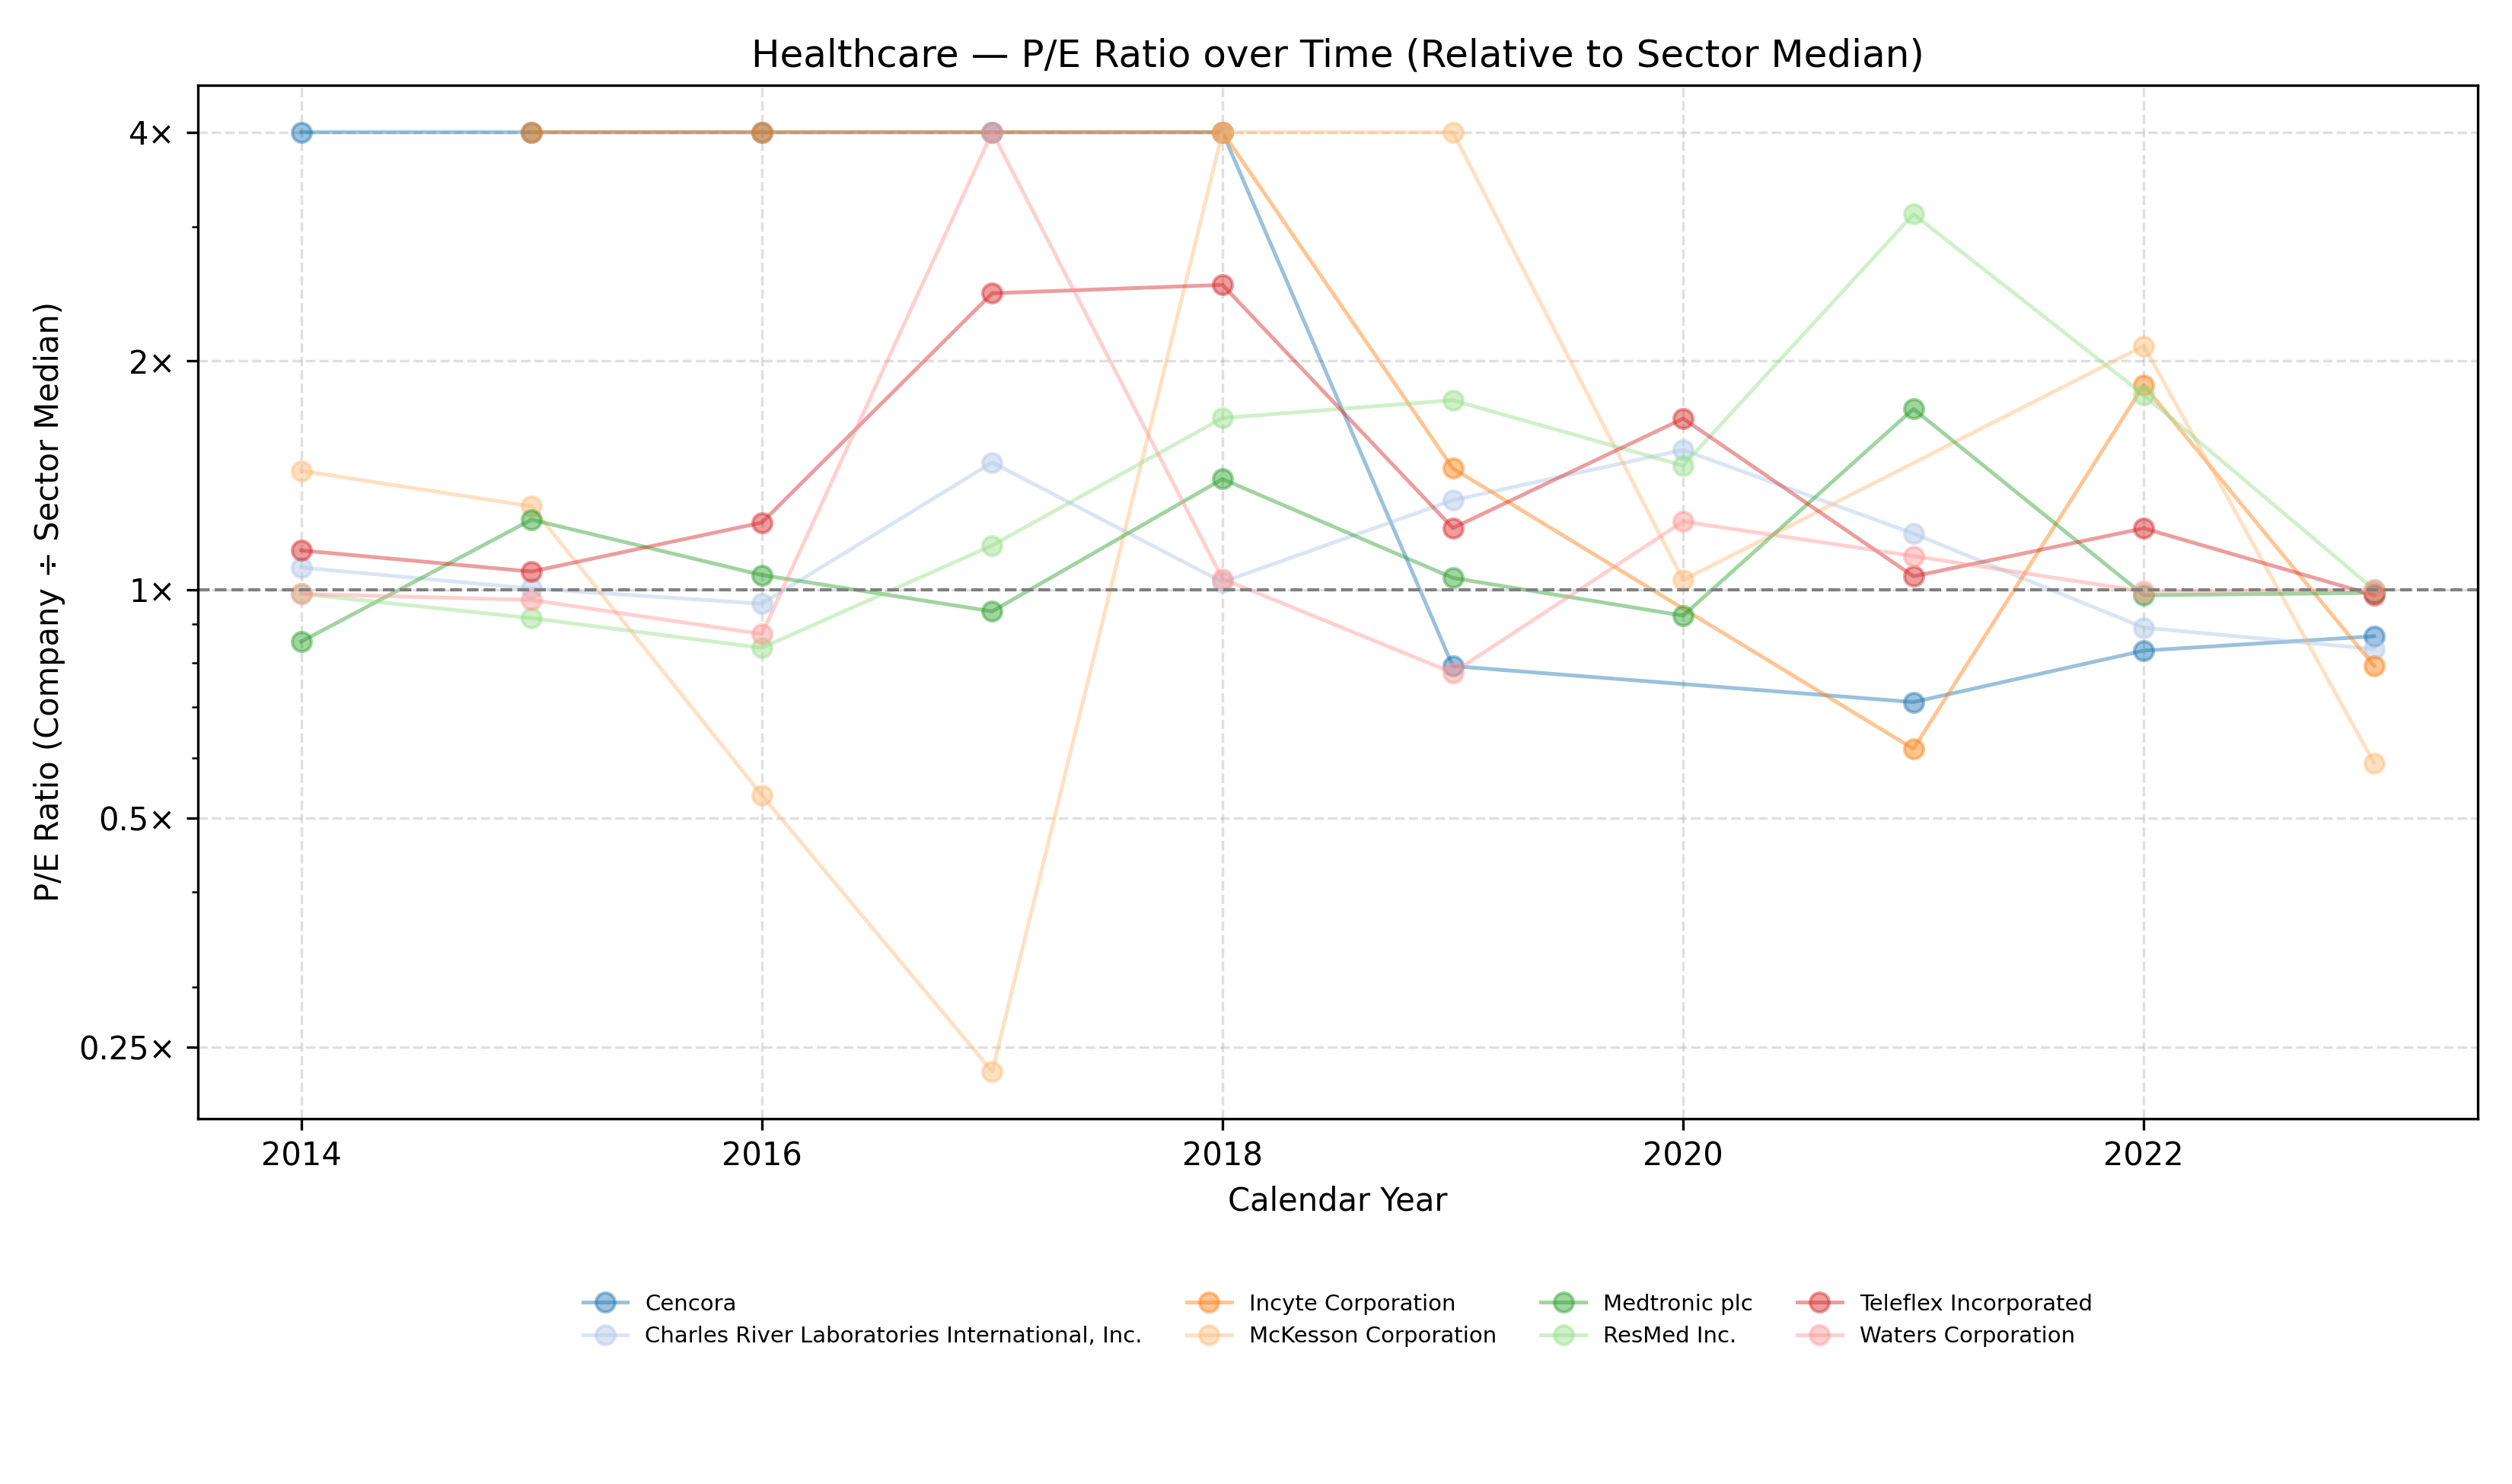

The file beside this chart, header and first rows:
Company Name, Calendar Year, P/E Ratio
Cencora, 2014, 42.53
Cencora, 2015, 20.66
Cencora, 2016, 10.7
Cencora, 2017, 8.927
Cencora, 2018, 8.599
Cencora, 2019, 0.793
Cencora, 2021, 0.711
Cencora, 2022, 0.831
Cencora, 2023, 0.868
Charles River Laboratories International…, 2014, 1.069
Charles River Laboratories International…, 2015, 1.003
Charles River Laboratories International…, 2016, 0.958
Charles River Laboratories International…, 2017, 1.47
Charles River Laboratories International…, 2018, 1.023
Charles River Laboratories International…, 2019, 1.311
Charles River Laboratories International…, 2020, 1.527
Charles River Laboratories International…, 2021, 1.185
Charles River Laboratories International…, 2022, 0.891
Charles River Laboratories International…, 2023, 0.835
Incyte Corporation, 2015, 82.06
Incyte Corporation, 2016, 6.837
Incyte Corporation, 2018, 5.596
Incyte Corporation, 2019, 1.444
Incyte Corporation, 2021, 0.617
Incyte Corporation, 2022, 1.858
Incyte Corporation, 2023, 0.793
McKesson Corporation, 2014, 1.433
McKesson Corporation, 2015, 1.287
McKesson Corporation, 2016, 0.536
McKesson Corporation, 2017, 0.232
McKesson Corporation, 2018, 14.71
McKesson Corporation, 2019, 28.16
McKesson Corporation, 2020, 1.029
McKesson Corporation, 2022, 2.093
McKesson Corporation, 2023, 0.591
Medtronic plc, 2014, 0.854
Medtronic plc, 2015, 1.236
Medtronic plc, 2016, 1.045
Medtronic plc, 2017, 0.936
Medtronic plc, 2018, 1.398
Medtronic plc, 2019, 1.036
Medtronic plc, 2020, 0.924
Medtronic plc, 2021, 1.729
Medtronic plc, 2022, 0.983
Medtronic plc, 2023, 0.99
ResMed Inc., 2014, 0.987
ResMed Inc., 2015, 0.917
ResMed Inc., 2016, 0.838
ResMed Inc., 2017, 1.143
ResMed Inc., 2018, 1.682
ResMed Inc., 2019, 1.775
ResMed Inc., 2020, 1.456
ResMed Inc., 2021, 3.12
ResMed Inc., 2022, 1.804
ResMed Inc., 2023, 1.0
Teleflex Incorporated, 2014, 1.126
Teleflex Incorporated, 2015, 1.056
Teleflex Incorporated, 2016, 1.225
Teleflex Incorporated, 2017, 2.455
Teleflex Incorporated, 2018, 2.518
... 15 more rows
